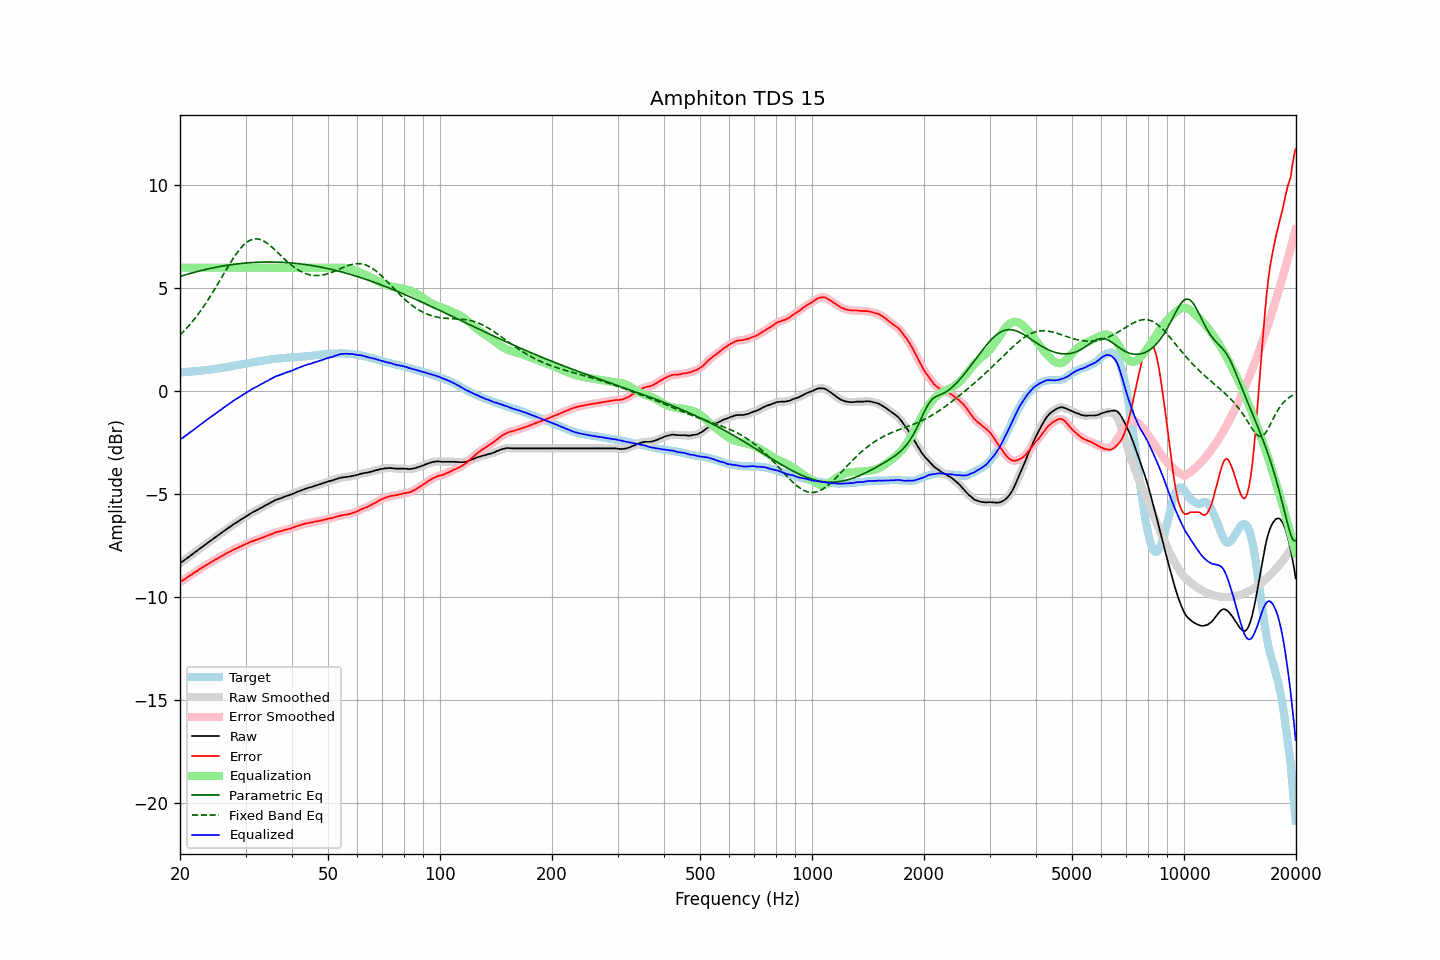

The data file committed next to this chart (first rows):
frequency, raw, error, smoothed, error_smoothed, equalization, parametric_eq, fixed_band_eq, equalized_raw, equalized_smoothed, target
20.00, -8.36, -9.27, -8.36, -9.27, 6.00, 5.57, 2.72, -2.36, -2.36, 0.92
20.20, -8.30, -9.21, -8.30, -9.22, 6.00, 5.60, 2.80, -2.30, -2.30, 0.92
20.40, -8.25, -9.17, -8.24, -9.17, 6.00, 5.62, 2.88, -2.25, -2.24, 0.93
20.61, -8.19, -9.12, -8.18, -9.12, 6.00, 5.64, 2.96, -2.19, -2.18, 0.94
20.81, -8.13, -9.06, -8.13, -9.07, 6.00, 5.67, 3.05, -2.13, -2.13, 0.94
21.02, -8.07, -9.01, -8.07, -9.01, 6.00, 5.69, 3.14, -2.07, -2.07, 0.95
21.23, -8.02, -8.96, -8.01, -8.96, 6.00, 5.71, 3.22, -2.02, -2.01, 0.95
21.44, -7.96, -8.91, -7.95, -8.91, 6.00, 5.73, 3.32, -1.96, -1.95, 0.96
21.66, -7.90, -8.86, -7.90, -8.86, 6.00, 5.76, 3.41, -1.90, -1.90, 0.97
21.87, -7.84, -8.80, -7.84, -8.81, 6.00, 5.78, 3.51, -1.84, -1.84, 0.97
22.09, -7.79, -8.76, -7.78, -8.76, 6.00, 5.80, 3.61, -1.79, -1.78, 0.98
22.31, -7.73, -8.71, -7.73, -8.71, 6.00, 5.82, 3.71, -1.73, -1.73, 0.99
22.54, -7.67, -8.65, -7.67, -8.66, 6.00, 5.84, 3.82, -1.67, -1.67, 0.99
22.76, -7.61, -8.60, -7.61, -8.60, 6.00, 5.86, 3.93, -1.61, -1.61, 0.99
22.99, -7.55, -8.55, -7.55, -8.55, 6.00, 5.88, 4.04, -1.55, -1.55, 1.00
23.22, -7.49, -8.50, -7.49, -8.50, 6.00, 5.90, 4.15, -1.49, -1.49, 1.01
23.45, -7.44, -8.46, -7.43, -8.46, 6.00, 5.91, 4.27, -1.44, -1.43, 1.02
23.69, -7.38, -8.41, -7.37, -8.41, 6.00, 5.93, 4.38, -1.38, -1.37, 1.03
23.92, -7.32, -8.36, -7.32, -8.36, 6.00, 5.95, 4.50, -1.32, -1.32, 1.04
24.16, -7.26, -8.31, -7.26, -8.31, 6.00, 5.97, 4.63, -1.26, -1.26, 1.05
24.40, -7.21, -8.27, -7.20, -8.27, 6.00, 5.98, 4.75, -1.21, -1.20, 1.06
24.65, -7.15, -8.23, -7.15, -8.22, 6.00, 6.00, 4.88, -1.15, -1.15, 1.08
24.89, -7.09, -8.18, -7.09, -8.18, 6.00, 6.01, 5.01, -1.09, -1.09, 1.09
25.14, -7.04, -8.14, -7.03, -8.13, 6.00, 6.03, 5.14, -1.04, -1.03, 1.10
25.39, -6.98, -8.09, -6.98, -8.09, 6.00, 6.04, 5.27, -0.98, -0.98, 1.11
25.65, -6.93, -8.05, -6.92, -8.05, 6.00, 6.06, 5.40, -0.93, -0.92, 1.12
25.91, -6.87, -8.01, -6.87, -8.00, 6.00, 6.07, 5.54, -0.87, -0.87, 1.14
26.16, -6.81, -7.95, -6.81, -7.96, 6.00, 6.09, 5.67, -0.81, -0.81, 1.15
26.43, -6.76, -7.91, -6.75, -7.91, 6.00, 6.10, 5.80, -0.76, -0.75, 1.16
26.69, -6.70, -7.86, -6.70, -7.87, 6.00, 6.11, 5.93, -0.70, -0.70, 1.17
26.96, -6.65, -7.83, -6.64, -7.83, 6.00, 6.12, 6.06, -0.65, -0.64, 1.19
27.23, -6.59, -7.78, -6.59, -7.79, 6.00, 6.14, 6.19, -0.59, -0.59, 1.20
27.50, -6.54, -7.75, -6.53, -7.75, 6.00, 6.15, 6.32, -0.54, -0.53, 1.22
27.77, -6.48, -7.70, -6.48, -7.70, 6.00, 6.16, 6.44, -0.48, -0.48, 1.22
28.05, -6.43, -7.67, -6.43, -7.67, 6.00, 6.17, 6.56, -0.43, -0.43, 1.24
28.33, -6.38, -7.63, -6.38, -7.63, 6.00, 6.18, 6.67, -0.38, -0.38, 1.25
28.62, -6.33, -7.60, -6.33, -7.60, 6.00, 6.19, 6.78, -0.33, -0.33, 1.27
28.90, -6.28, -7.56, -6.28, -7.56, 6.00, 6.20, 6.88, -0.28, -0.28, 1.28
29.19, -6.23, -7.53, -6.23, -7.52, 6.00, 6.20, 6.97, -0.23, -0.23, 1.30
29.48, -6.18, -7.49, -6.18, -7.49, 6.00, 6.21, 7.06, -0.18, -0.18, 1.31
29.78, -6.13, -7.45, -6.13, -7.45, 6.00, 6.22, 7.13, -0.13, -0.13, 1.33
30.08, -6.08, -7.41, -6.08, -7.42, 6.00, 6.23, 7.20, -0.08, -0.08, 1.34
30.38, -6.03, -7.38, -6.03, -7.38, 6.00, 6.23, 7.26, -0.03, -0.03, 1.36
30.68, -5.98, -7.34, -5.98, -7.34, 6.00, 6.24, 7.31, 0.02, 0.02, 1.37
30.99, -5.93, -7.31, -5.93, -7.31, 6.00, 6.25, 7.35, 0.07, 0.07, 1.38
31.30, -5.89, -7.28, -5.89, -7.28, 6.00, 6.25, 7.37, 0.11, 0.11, 1.39
31.61, -5.85, -7.26, -5.85, -7.26, 6.00, 6.26, 7.39, 0.15, 0.15, 1.41
31.93, -5.81, -7.23, -5.81, -7.23, 6.00, 6.26, 7.40, 0.19, 0.19, 1.42
32.24, -5.77, -7.20, -5.77, -7.20, 6.00, 6.26, 7.40, 0.23, 0.23, 1.44
32.57, -5.73, -7.17, -5.72, -7.17, 6.00, 6.27, 7.38, 0.27, 0.28, 1.45
32.89, -5.68, -7.14, -5.68, -7.14, 6.00, 6.27, 7.36, 0.32, 0.32, 1.47
33.22, -5.64, -7.11, -5.64, -7.11, 6.00, 6.27, 7.33, 0.36, 0.36, 1.47
33.55, -5.60, -7.09, -5.59, -7.08, 6.00, 6.27, 7.29, 0.40, 0.41, 1.49
33.89, -5.55, -7.05, -5.55, -7.05, 6.00, 6.27, 7.25, 0.45, 0.45, 1.50
34.23, -5.51, -7.03, -5.51, -7.02, 6.00, 6.28, 7.20, 0.49, 0.49, 1.52
34.57, -5.47, -6.99, -5.47, -6.99, 6.00, 6.28, 7.14, 0.53, 0.53, 1.53
34.92, -5.43, -6.96, -5.43, -6.97, 6.00, 6.28, 7.08, 0.57, 0.57, 1.54
35.27, -5.39, -6.94, -5.39, -6.94, 6.00, 6.27, 7.01, 0.61, 0.61, 1.55
35.62, -5.35, -6.91, -5.34, -6.90, 6.00, 6.27, 6.94, 0.65, 0.66, 1.56
35.97, -5.30, -6.87, -5.30, -6.87, 6.00, 6.27, 6.87, 0.70, 0.70, 1.57
... 635 more rows
